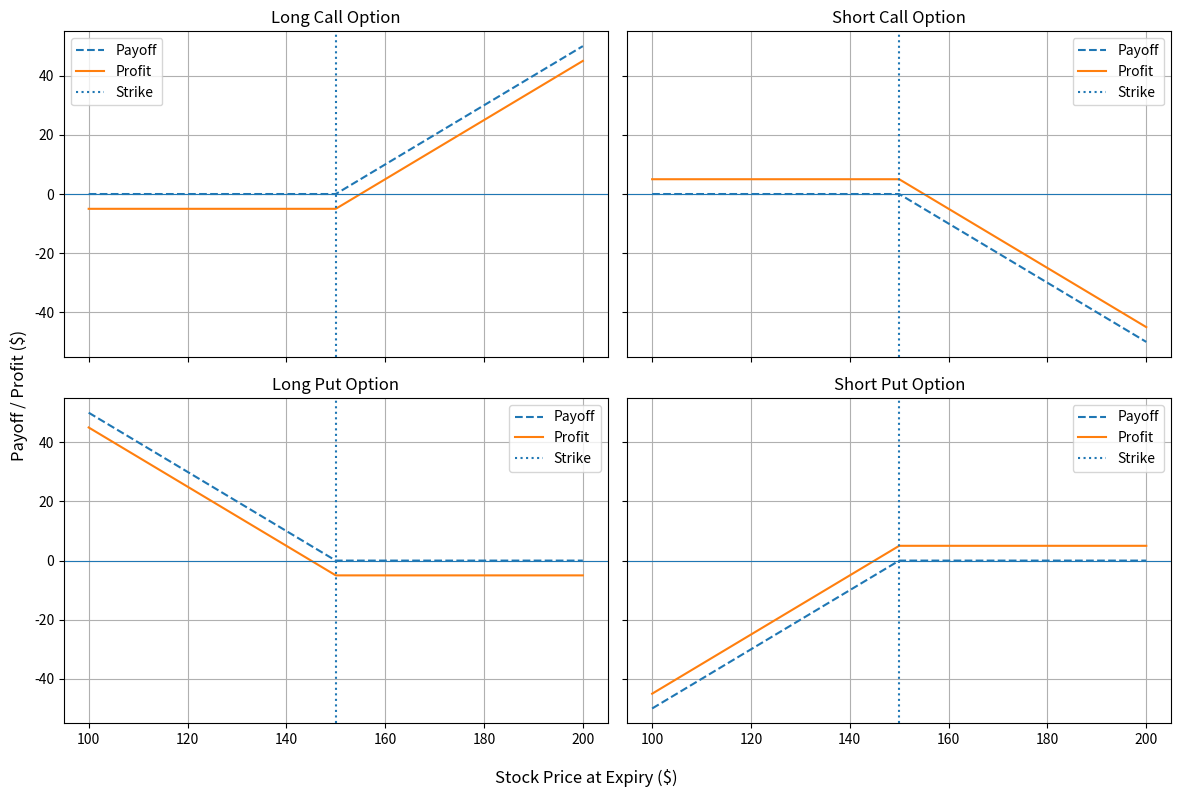

Here is the Python script that generated this plot:
import numpy as np
import matplotlib.pyplot as plt

# Parameters
K = 150      # Strike price
premium = 5  # Premium for all options
S = np.linspace(100, 200, 500)  # Range of stock prices at expiry

# Payoff and Profit calculations

# (a) Long Call
payoff_long_call = np.maximum(S - K, 0)
profit_long_call = payoff_long_call - premium

# (b) Short Call
payoff_short_call = -np.maximum(S - K, 0)
profit_short_call = payoff_short_call + premium

# (c) Long Put
payoff_long_put = np.maximum(K - S, 0)
profit_long_put = payoff_long_put - premium

# (d) Short Put
payoff_short_put = -np.maximum(K - S, 0)
profit_short_put = payoff_short_put + premium


# ---- Subplot helper ----
def plot_option_ax(ax, title, payoff, profit):
    ax.plot(S, payoff, linestyle='--', label='Payoff')
    ax.plot(S, profit, label='Profit')
    ax.axhline(0, linewidth=0.8)
    ax.axvline(K, linestyle=':', label='Strike')
    ax.set_title(title)
    ax.grid(True)
    ax.legend()

# ---- One figure with 4 subplots ----
fig, axes = plt.subplots(2, 2, figsize=(12, 8), sharex=True, sharey=True)

plot_option_ax(axes[0, 0], "Long Call Option",  payoff_long_call,  profit_long_call)
plot_option_ax(axes[0, 1], "Short Call Option", payoff_short_call, profit_short_call)
plot_option_ax(axes[1, 0], "Long Put Option",   payoff_long_put,   profit_long_put)
plot_option_ax(axes[1, 1], "Short Put Option",  payoff_short_put,  profit_short_put)

# Common labels and tidy layout
fig.supxlabel("Stock Price at Expiry ($)")
fig.supylabel("Payoff / Profit ($)")
fig.tight_layout()
plt.show()
